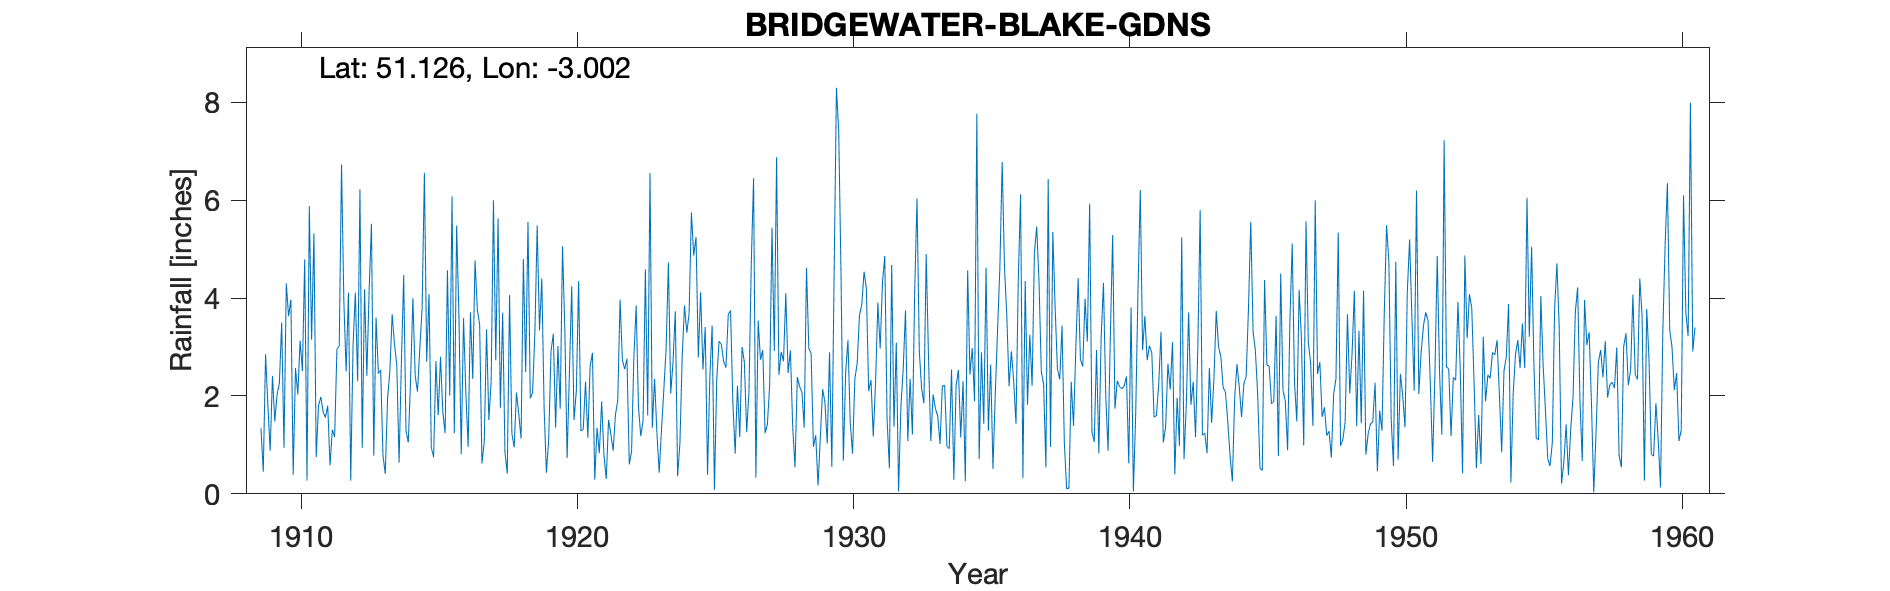

The data file committed next to this chart (first rows):
BRIDGEWATER-BLAKE-GDNS, , , , , , , , , , , , , , , , , , , , , , , 
Grid ref, ST300368, Long, -3.002, Lat, 51.13, Elevation, 27, ft, , , , , , , , , , , , , , , 
Station no, 2081, , , , , , , , , , , , , , , , , , , , , , 
, 1900, 1901, 1902, 1903, 1904, 1905, 1906, 1907, 1908, 1909, 1910, 1911, 1912, 1913, 1914, 1915, 1916, 1917, 1918, 1919, 1920, 1921, 1922
January, , , , , , , , , , 1.34, 3.63, 0.75, 3.95, 5.52, 0.64, 2.7, 1.24, 0.62, 4.06, 5.48, 3.36, 2.88, 3.97
February, , , , , , , , , , 0.45, 3.97, 1.8, 2.5, 0.78, 2.67, 4.08, 5.48, 1.06, 1.23, 3.34, 0.73, 0.29, 2.74
March, , , , , , , , , , 2.85, 0.39, 1.98, 4.11, 3.6, 4.47, 0.94, 3.63, 3.36, 0.95, 4.4, 2.48, 1.35, 2.55
April, , , , , , , , , , 1.81, 2.57, 1.68, 0.27, 2.46, 1.29, 0.75, 0.81, 1.51, 2.07, 1.77, 4.24, 0.83, 2.76
May, , , , , , , , , , 0.88, 2.03, 1.56, 3.02, 2.53, 1.05, 2.71, 3.59, 2.3, 1.63, 0.43, 1.51, 1.89, 0.6
June, , , , , , , , , , 2.41, 3.13, 1.8, 4.11, 0.78, 2.33, 1.61, 2.06, 6, 1.13, 1.12, 2.1, 0.79, 0.87
July, , , , , , , , , , 1.48, 2.51, 0.58, 2.3, 0.41, 4, 2.8, 0.96, 2.73, 4.8, 2.91, 4.35, 0.3, 2.8
August, , , , , , , , , , 2.03, 4.79, 1.31, 6.22, 1.95, 2.41, 1.67, 3.71, 5.63, 2.49, 3.27, 1.28, 1.51, 3.85
September, , , , , , , , , , 2.26, 0.27, 1.16, 0.94, 2.51, 2.09, 1.24, 2.35, 1.75, 5.56, 1.35, 1.32, 1.22, 1.77
October, , , , , , , , , , 3.5, 5.88, 2.96, 4.18, 3.67, 2.96, 4.57, 4.77, 3.7, 1.95, 3.02, 2.29, 0.88, 1.18
November, , , , , , , , , , 0.94, 3.15, 3.02, 2.41, 3.06, 3.79, 2.01, 3.76, 0.85, 2.07, 1.74, 1.15, 1.62, 1.5
December, , , , , , , , , , 4.3, 5.32, 6.73, 4.17, 2.64, 6.56, 6.08, 3.46, 0.41, 3.3, 5.06, 2.61, 1.91, 4.59
Total, , , , , , , , , , 24.25, 37.64, 25.33, 38.18, 29.91, 34.26, 31.16, 35.82, 29.92, 31.24, 33.89, 27.42, 15.47, 29.18
